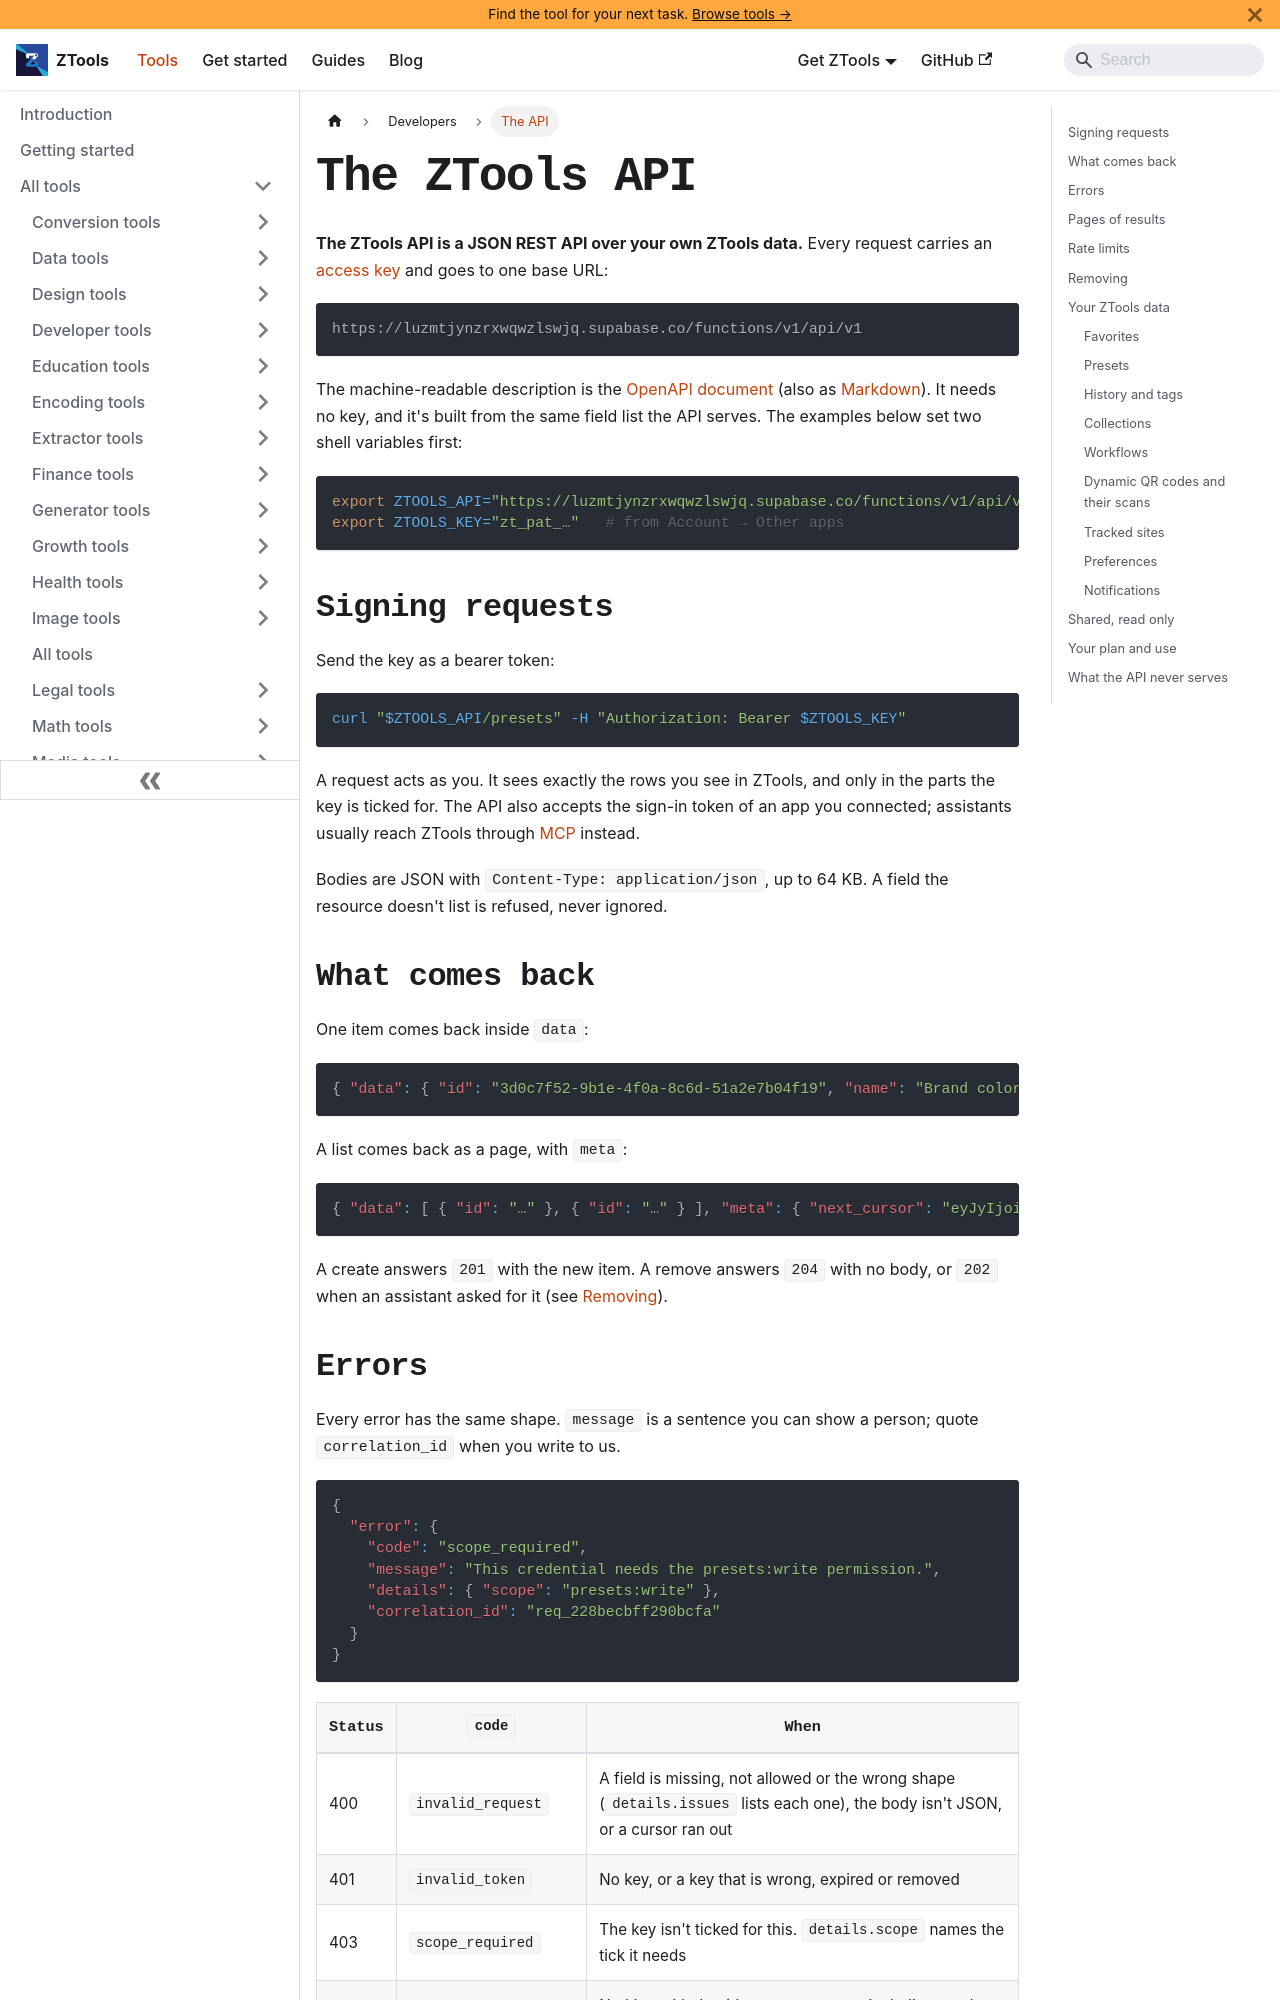

repository: aoneahsan/ztools-docs · page: docs/developers/api/index.html · generator: docusaurus

---
id: api
title: The ZTools API
description: The ZTools REST API — base URL, the Authorization header, the response envelope, errors, cursor pages, rate limits, and every resource with a curl example.
sidebar_label: The API
sidebar_position: 2
topics: [developers, api, rest, openapi]
last_update:
  date: 2026-11-21
  author: The ZTools team
---

# The ZTools API

**The ZTools API is a JSON REST API over your own ZTools data.** Every request carries an [access key](./access-keys.md) and goes to one base URL:

```text
https://luzmtjynzrxwqwzlswjq.supabase.co/functions/v1/api/v1
```

The machine-readable description is the [OpenAPI document](https://luzmtjynzrxwqwzlswjq.supabase.co/functions/v1/api/v1/openapi.json) (also as [Markdown](https://luzmtjynzrxwqwzlswjq.supabase.co/functions/v1/api/v1/openapi.md)). It needs no key, and it's built from the same field list the API serves. The examples below set two shell variables first:

```bash
export ZTOOLS_API="https://luzmtjynzrxwqwzlswjq.supabase.co/functions/v1/api/v1"
export ZTOOLS_KEY="zt_pat_…"   # from Account → Other apps
```

## Signing requests {#signing-requests}

Send the key as a bearer token:

```bash
curl "$ZTOOLS_API/presets" -H "Authorization: Bearer $ZTOOLS_KEY"
```

A request acts as you. It sees exactly the rows you see in ZTools, and only in the parts the key is ticked for. The API also accepts the sign-in token of an app you connected; assistants usually reach ZTools through [MCP](./assistants.md) instead.

Bodies are JSON with `Content-Type: application/json`, up to 64 KB. A field the resource doesn't list is refused, never ignored.

## What comes back {#what-comes-back}

One item comes back inside `data`:

```json
{ "data": { "id": "3d0c7f52-9b1e-4f0a-8c6d-51a2e7b04f19", "name": "Brand colors", "tool_ids": ["color-picker", "contrast-checker"] } }
```

A list comes back as a page, with `meta`:

```json
{ "data": [ { "id": "…" }, { "id": "…" } ], "meta": { "next_cursor": "eyJyIjoi…", "limit": 20 } }
```

A create answers `201` with the new item. A remove answers `204` with no body, or `202` when an assistant asked for it (see [Removing](#removing)).
